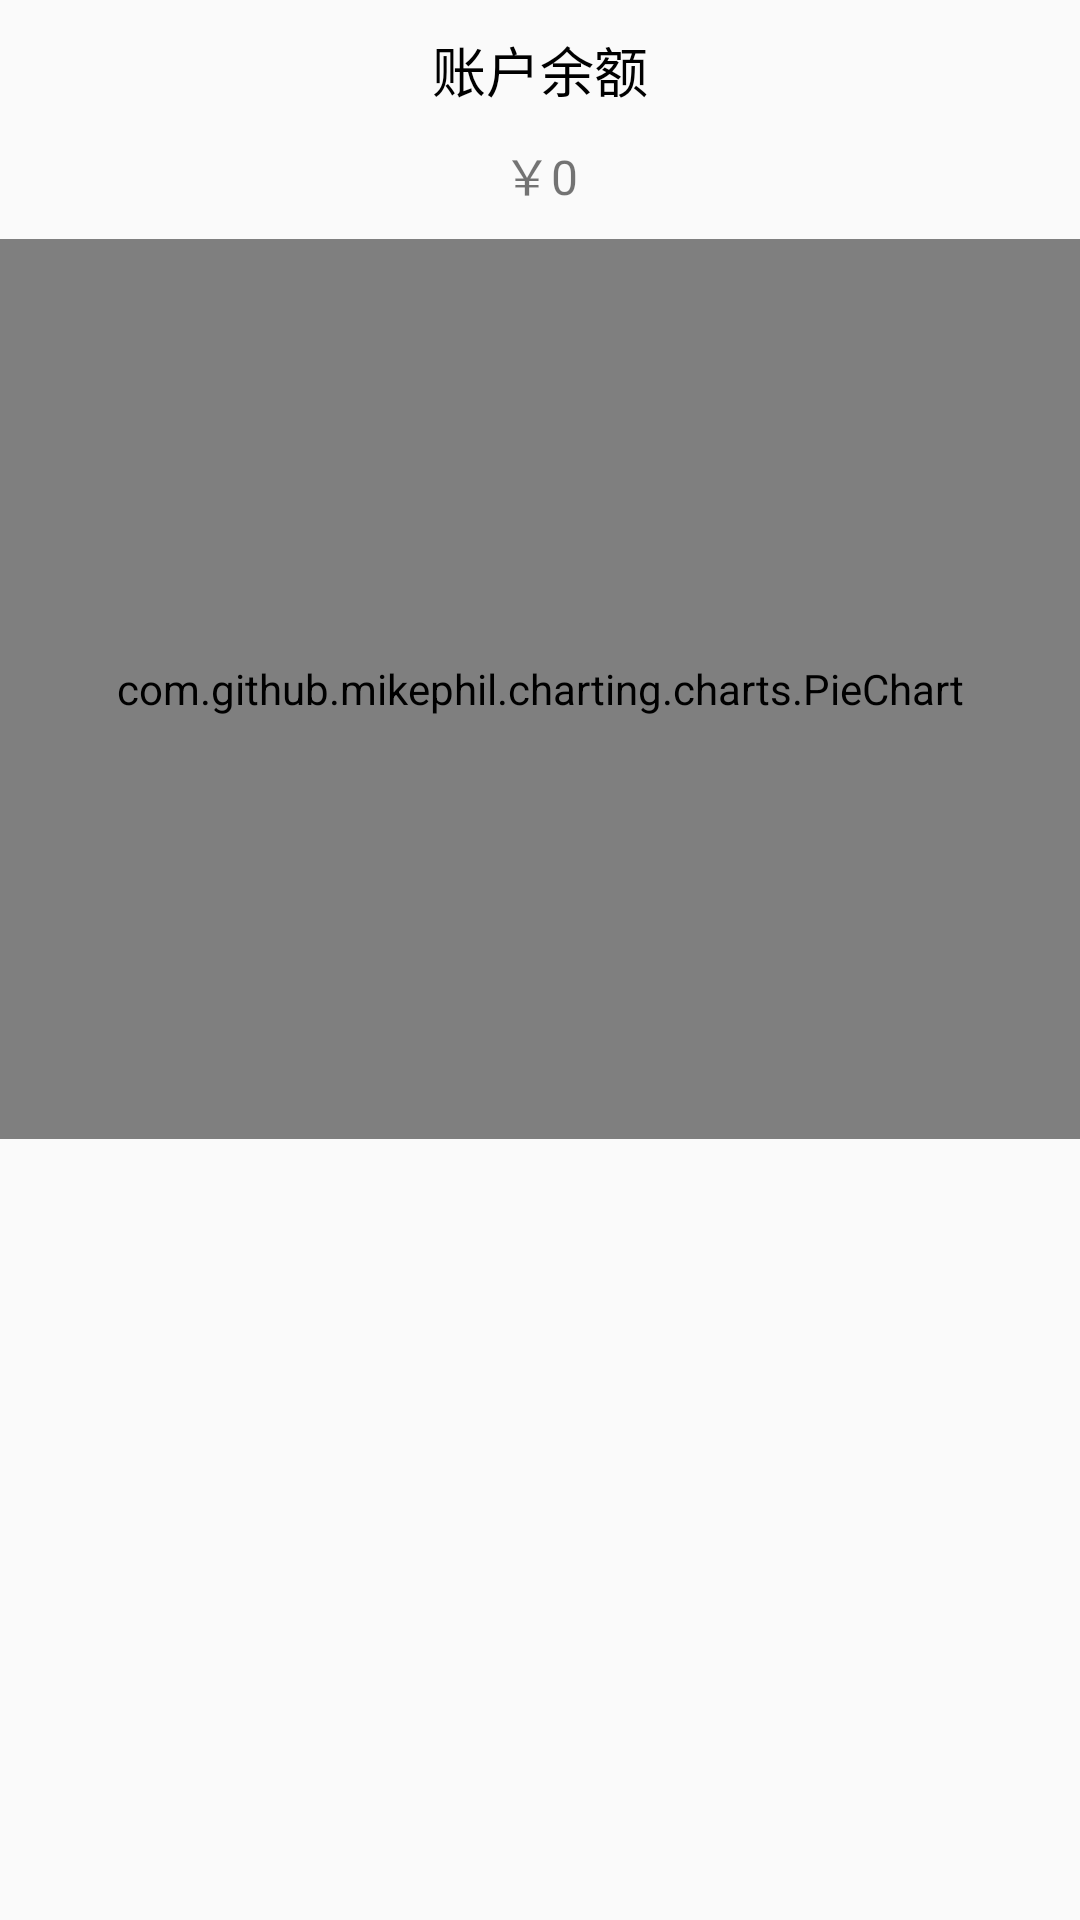

This screen was rendered from an Android layout file. Write that file and the resources it references.
<!-- AndroidManifest.xml: application theme AppTheme -->
<!-- res/layout/fragment_chart.xml -->
<RelativeLayout
    xmlns:android="http://schemas.android.com/apk/res/android"
    xmlns:tools="http://schemas.android.com/tools"
    tools:context="com.aero.account.Widget.FragChart"
    android:layout_width="match_parent"
    android:layout_height="wrap_content">



    <TextView
        android:id="@+id/tv_selected_name"
        android:text="账户余额"
        android:gravity="center"
        android:textSize="@dimen/text_size_small_s"
        android:padding="10dp"
        android:textColor="@color/black"
        android:layout_width="match_parent"
        android:layout_height="wrap_content"
        android:layout_below="@+id/date_picker"/>

    <TextView
        android:id="@+id/tv_selected_amount"
        android:text="￥0"
        android:gravity="center"
        android:paddingBottom="10dp"
        android:textSize="@dimen/text_size_small_ss"
        android:layout_width="match_parent"
        android:layout_height="wrap_content"
        android:layout_below="@+id/tv_selected_name"/>

    <com.github.mikephil.charting.charts.PieChart
        android:id="@+id/pie_chart"
        android:layout_width="match_parent"
        android:layout_height="@dimen/pie_chart_width"
        android:layout_centerHorizontal="true"
        android:layout_below="@+id/tv_selected_amount"/>

</RelativeLayout>
<!-- resources referenced by this layout -->
<resources>
  <color name="black">#000000</color>
  <dimen name="pie_chart_width">300dp</dimen>
  <dimen name="text_size_small_s">18sp</dimen>
  <dimen name="text_size_small_ss">16sp</dimen>
  <style name="AppTheme" parent="android:Theme.Material.Light">
          <item name="android:colorPrimary">@color/primary_blue</item>
          <item name="android:colorPrimaryDark">@color/primary_blue_shadow</item>
          <item name="android:colorAccent">@color/colorAccent</item>
          <item name="android:statusBarColor">@color/primary_blue</item>
          <item name="android:textColorPrimary">@color/white</item>
          <item name="android:textColorPrimaryInverse">@color/primary_blue_gray</item>
          <item name="android:colorControlNormal">@color/white</item>
          <item name="android:actionMenuTextColor">@android:color/black</item>
      </style>
  <color name="primary_blue">#0097C6</color>
  <color name="primary_blue_shadow">#008AA5</color>
  <color name="colorAccent">#0097C6</color>
  <color name="white">#FFFFFF</color>
  <color name="primary_blue_gray">#6AC5E1</color>
</resources>
